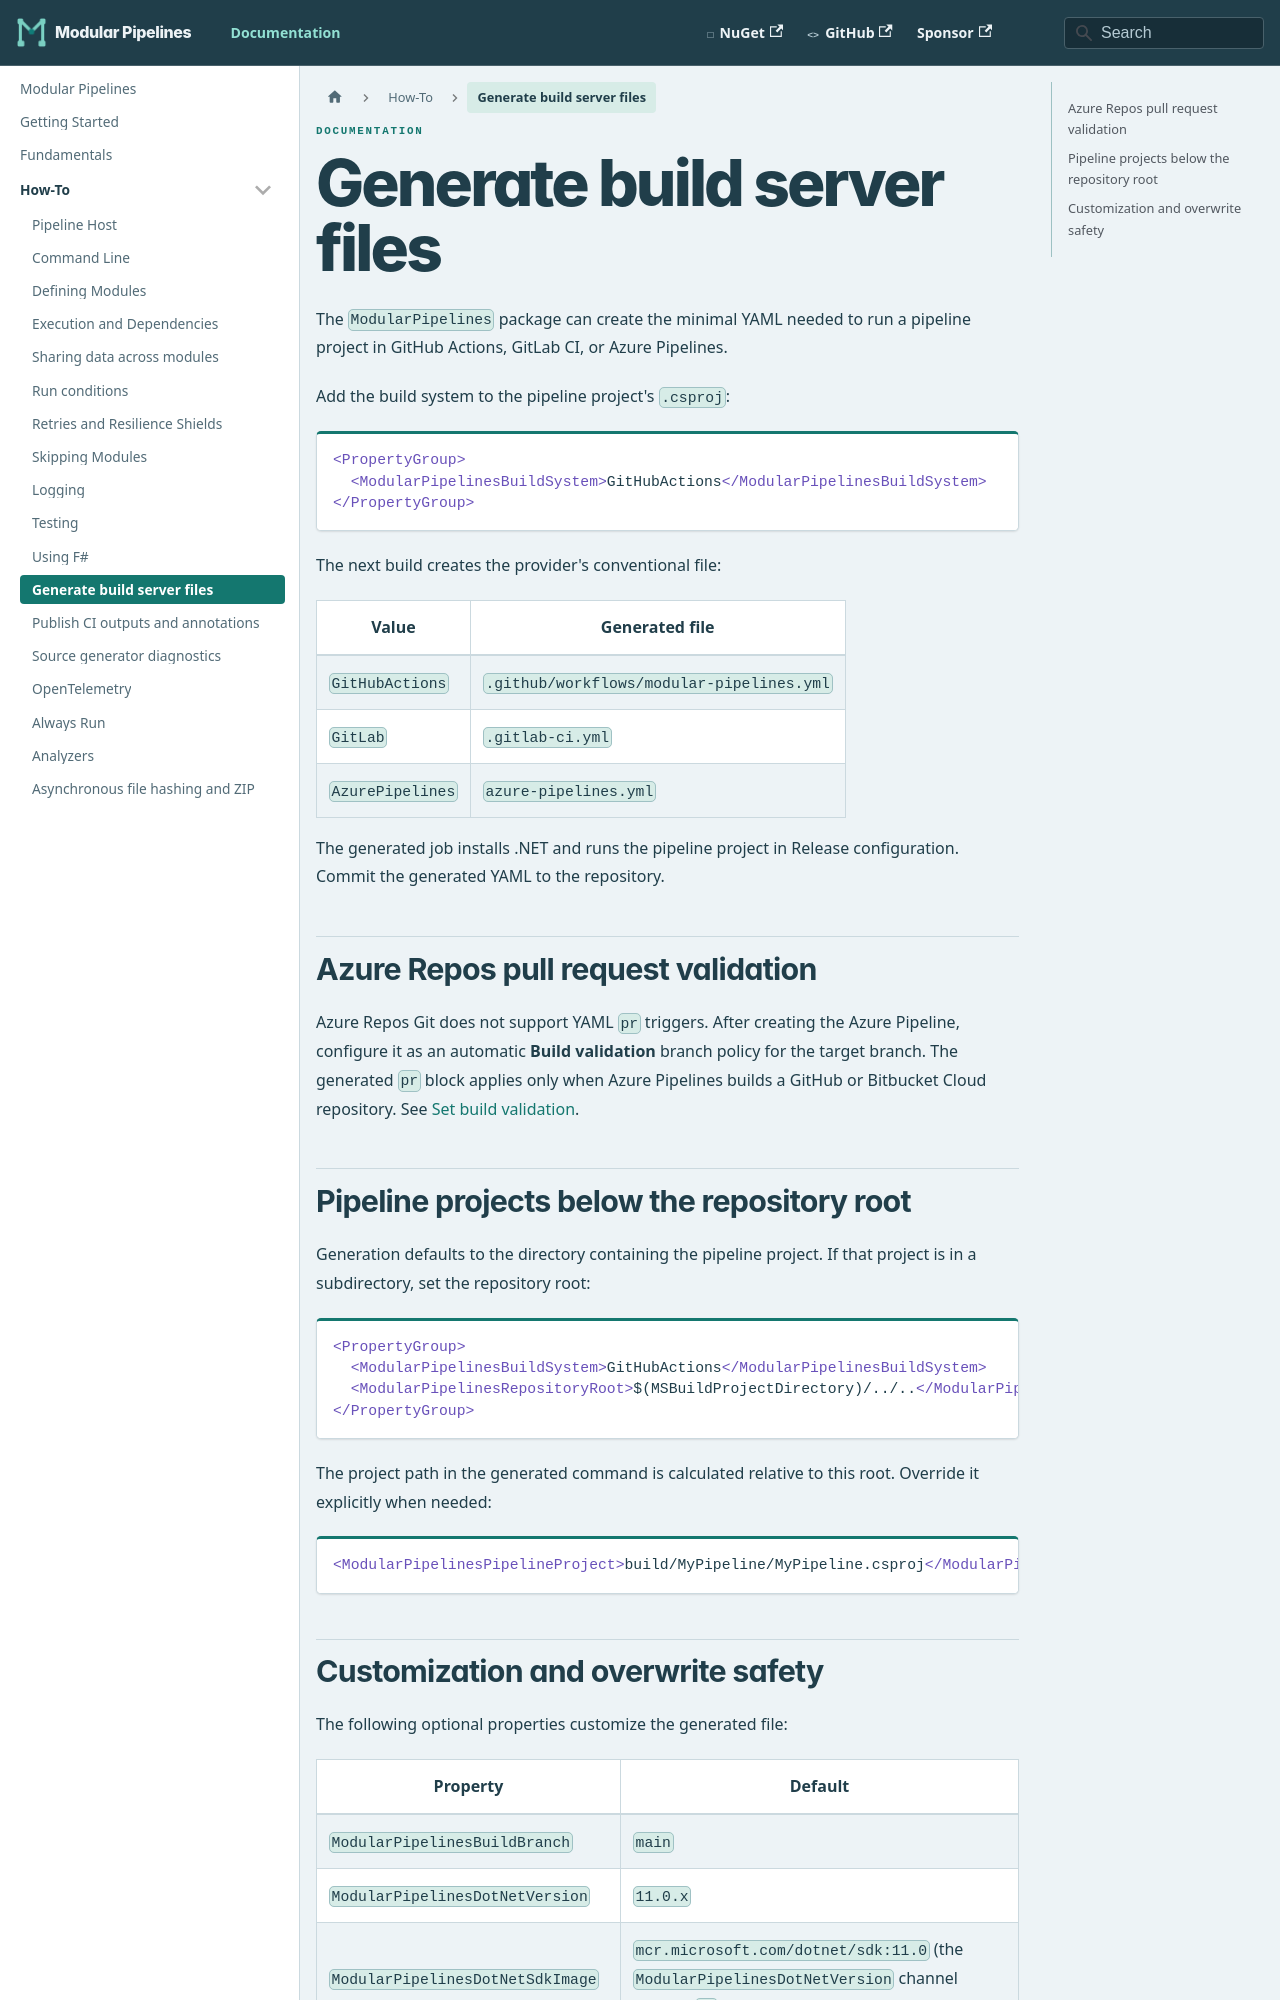

repository: thomhurst/ModularPipelines · page: docs/how-to/build-server-files/index.html · generator: docusaurus

---
title: Generate build server files
sidebar_position: 11
---

# Generate build server files

The `ModularPipelines` package can create the minimal YAML needed to run a
pipeline project in GitHub Actions, GitLab CI, or Azure Pipelines.

Add the build system to the pipeline project's `.csproj`:

```xml
<PropertyGroup>
  <ModularPipelinesBuildSystem>GitHubActions</ModularPipelinesBuildSystem>
</PropertyGroup>
```

The next build creates the provider's conventional file:

| Value | Generated file |
| --- | --- |
| `GitHubActions` | `.github/workflows/modular-pipelines.yml` |
| `GitLab` | `.gitlab-ci.yml` |
| `AzurePipelines` | `azure-pipelines.yml` |

The generated job installs .NET and runs the pipeline project in Release
configuration. Commit the generated YAML to the repository.

## Azure Repos pull request validation

Azure Repos Git does not support YAML `pr` triggers. After creating the Azure
Pipeline, configure it as an automatic **Build validation** branch policy for
the target branch. The generated `pr` block applies only when Azure Pipelines
builds a GitHub or Bitbucket Cloud repository. See
[Set build validation](https://learn.microsoft.com/azure/devops/repos/git/branch-policies?view=azure-devops#set-build-validation).
